Run: headless pygame with SDL's dummy video driver; simulated clock (each Clock.tick advances the game by its frame time, no real sleeping); random seed 0; keys injected as events and as key.get_pressed() state; no mouse input.
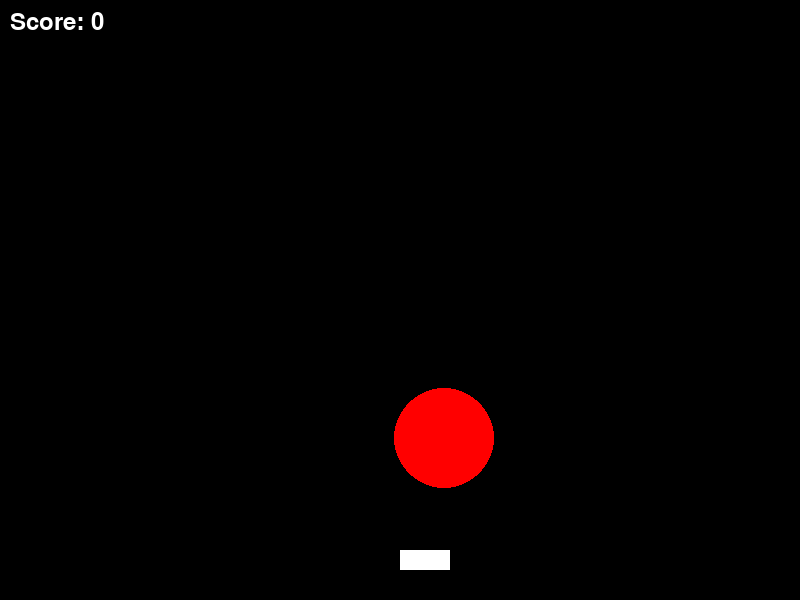
Frame 1 of 4 · flips 1–60 · no input
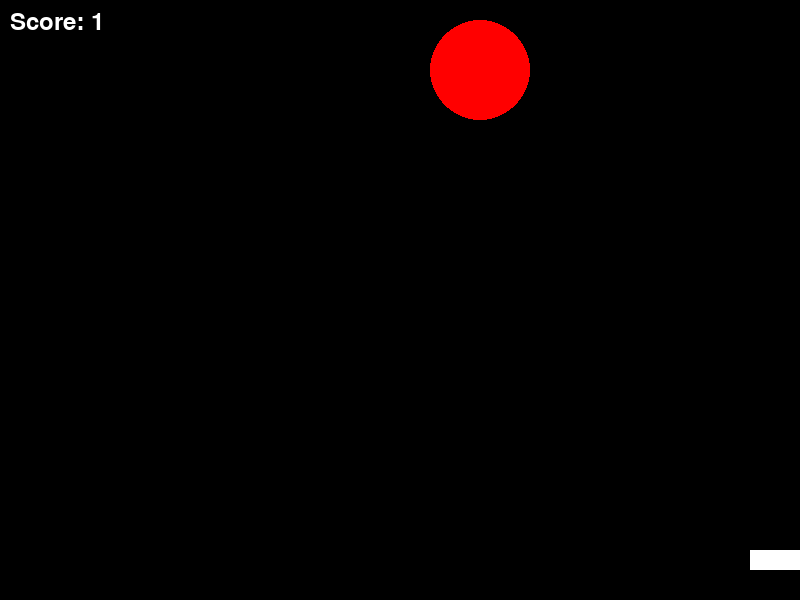
Frame 2 of 4 · flips 61–180 · tapped SPACE, RETURN · held RIGHT (→), D
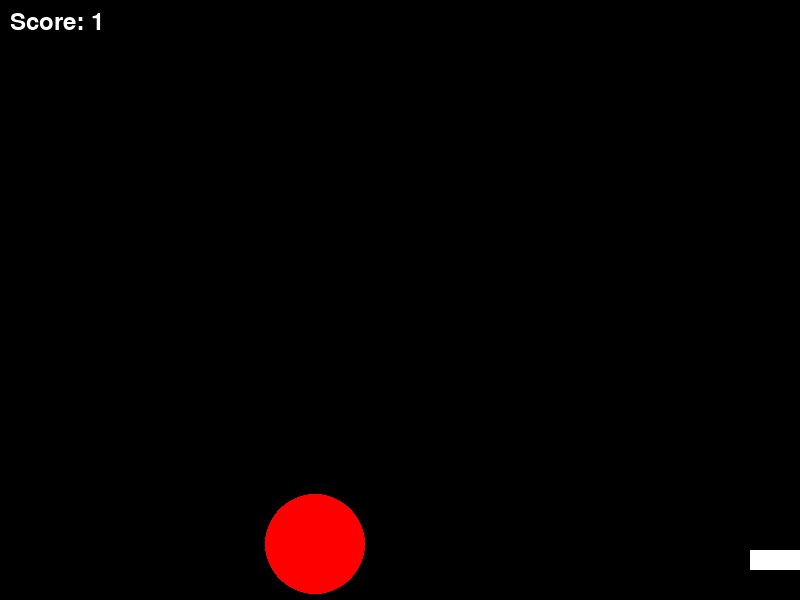
Frame 3 of 4 · flips 181–300 · held DOWN (↓), S
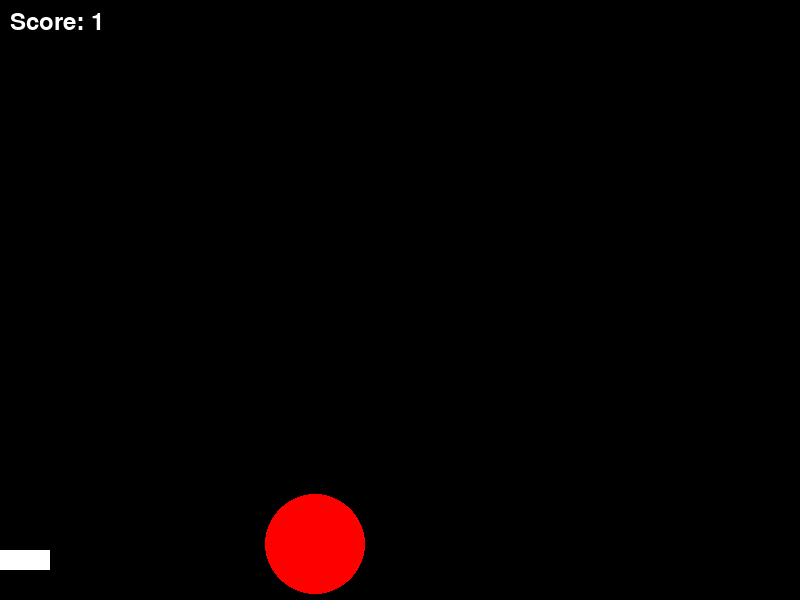
Frame 4 of 4 · flips 301–420 · held LEFT (←), A, UP (↑), W

The pygame program that drew these frames:

""""
yön tuşları ile sağa sola hareket edip space tuşu ile atış yapabilirsiniz
hedefi 3 saniye içerisinde vuramazsanız hedef kaybolur
"""

import pygame
import sys
import random

# Pygame'i başlat
pygame.init()

# Ekran boyutları
SCREEN_WIDTH = 800
SCREEN_HEIGHT = 600
screen = pygame.display.set_mode((SCREEN_WIDTH, SCREEN_HEIGHT))
pygame.display.set_caption('Silahlı Hedef Vurma Oyunu')

# Renkler
BLACK = (0, 0, 0)
WHITE = (255, 255, 255)
RED = (255, 0, 0)

# FPS
clock = pygame.time.Clock()
FPS = 60


class Target:
    def __init__(self):
        self.size = 50
        self.x = random.randint(self.size, SCREEN_WIDTH - self.size)
        self.y = random.randint(self.size, SCREEN_HEIGHT - self.size)
        self.color = RED
        self.spawn_time = pygame.time.get_ticks()

    def draw(self):
        pygame.draw.circle(screen, self.color, (self.x, self.y), self.size)

    def is_hit(self, pos):
        return (self.x - pos[0]) ** 2 + (self.y - pos[1]) ** 2 < self.size ** 2


class Bullet:
    def __init__(self, x, y):
        self.x = x
        self.y = y
        self.speed = 10

    def update(self):
        self.y -= self.speed

    def draw(self):
        pygame.draw.rect(screen, WHITE, (self.x, self.y, 5, 10))

    def is_off_screen(self):
        return self.y < 0


class Gun:
    def __init__(self):
        self.x = SCREEN_WIDTH // 2
        self.y = SCREEN_HEIGHT - 50
        self.speed = 10

    def move_left(self):
        if self.x > 0:
            self.x -= self.speed

    def move_right(self):
        if self.x < SCREEN_WIDTH - 50:
            self.x += self.speed

    def draw(self):
        pygame.draw.rect(screen, WHITE, (self.x, self.y, 50, 20))


def main():
    running = True
    targets = [Target()]
    bullets = []
    gun = Gun()
    score = 0
    font = pygame.font.SysFont(None, 36)

    while running:
        for event in pygame.event.get():
            if event.type == pygame.QUIT:
                running = False
            elif event.type == pygame.KEYDOWN:
                if event.key == pygame.K_SPACE:
                    bullets.append(Bullet(gun.x + 22, gun.y))

        keys = pygame.key.get_pressed()
        if keys[pygame.K_LEFT]:
            gun.move_left()
        if keys[pygame.K_RIGHT]:
            gun.move_right()

        screen.fill(BLACK)

        for target in targets:
            target.draw()

        for bullet in bullets:
            bullet.update()
            bullet.draw()
            if bullet.is_off_screen():
                bullets.remove(bullet)

        for bullet in bullets:
            for target in targets:
                if target.is_hit((bullet.x, bullet.y)):
                    targets.remove(target)
                    bullets.remove(bullet)
                    targets.append(Target())
                    score += 1

        gun.draw()

        score_text = font.render(f'Score: {score}', True, WHITE)
        screen.blit(score_text, (10, 10))

        for target in targets:
            if pygame.time.get_ticks() - target.spawn_time > 3000:
                targets.remove(target)
                targets.append(Target())

        pygame.display.flip()
        clock.tick(FPS)

    pygame.quit()
    sys.exit()


if __name__ == "__main__":
    main()
